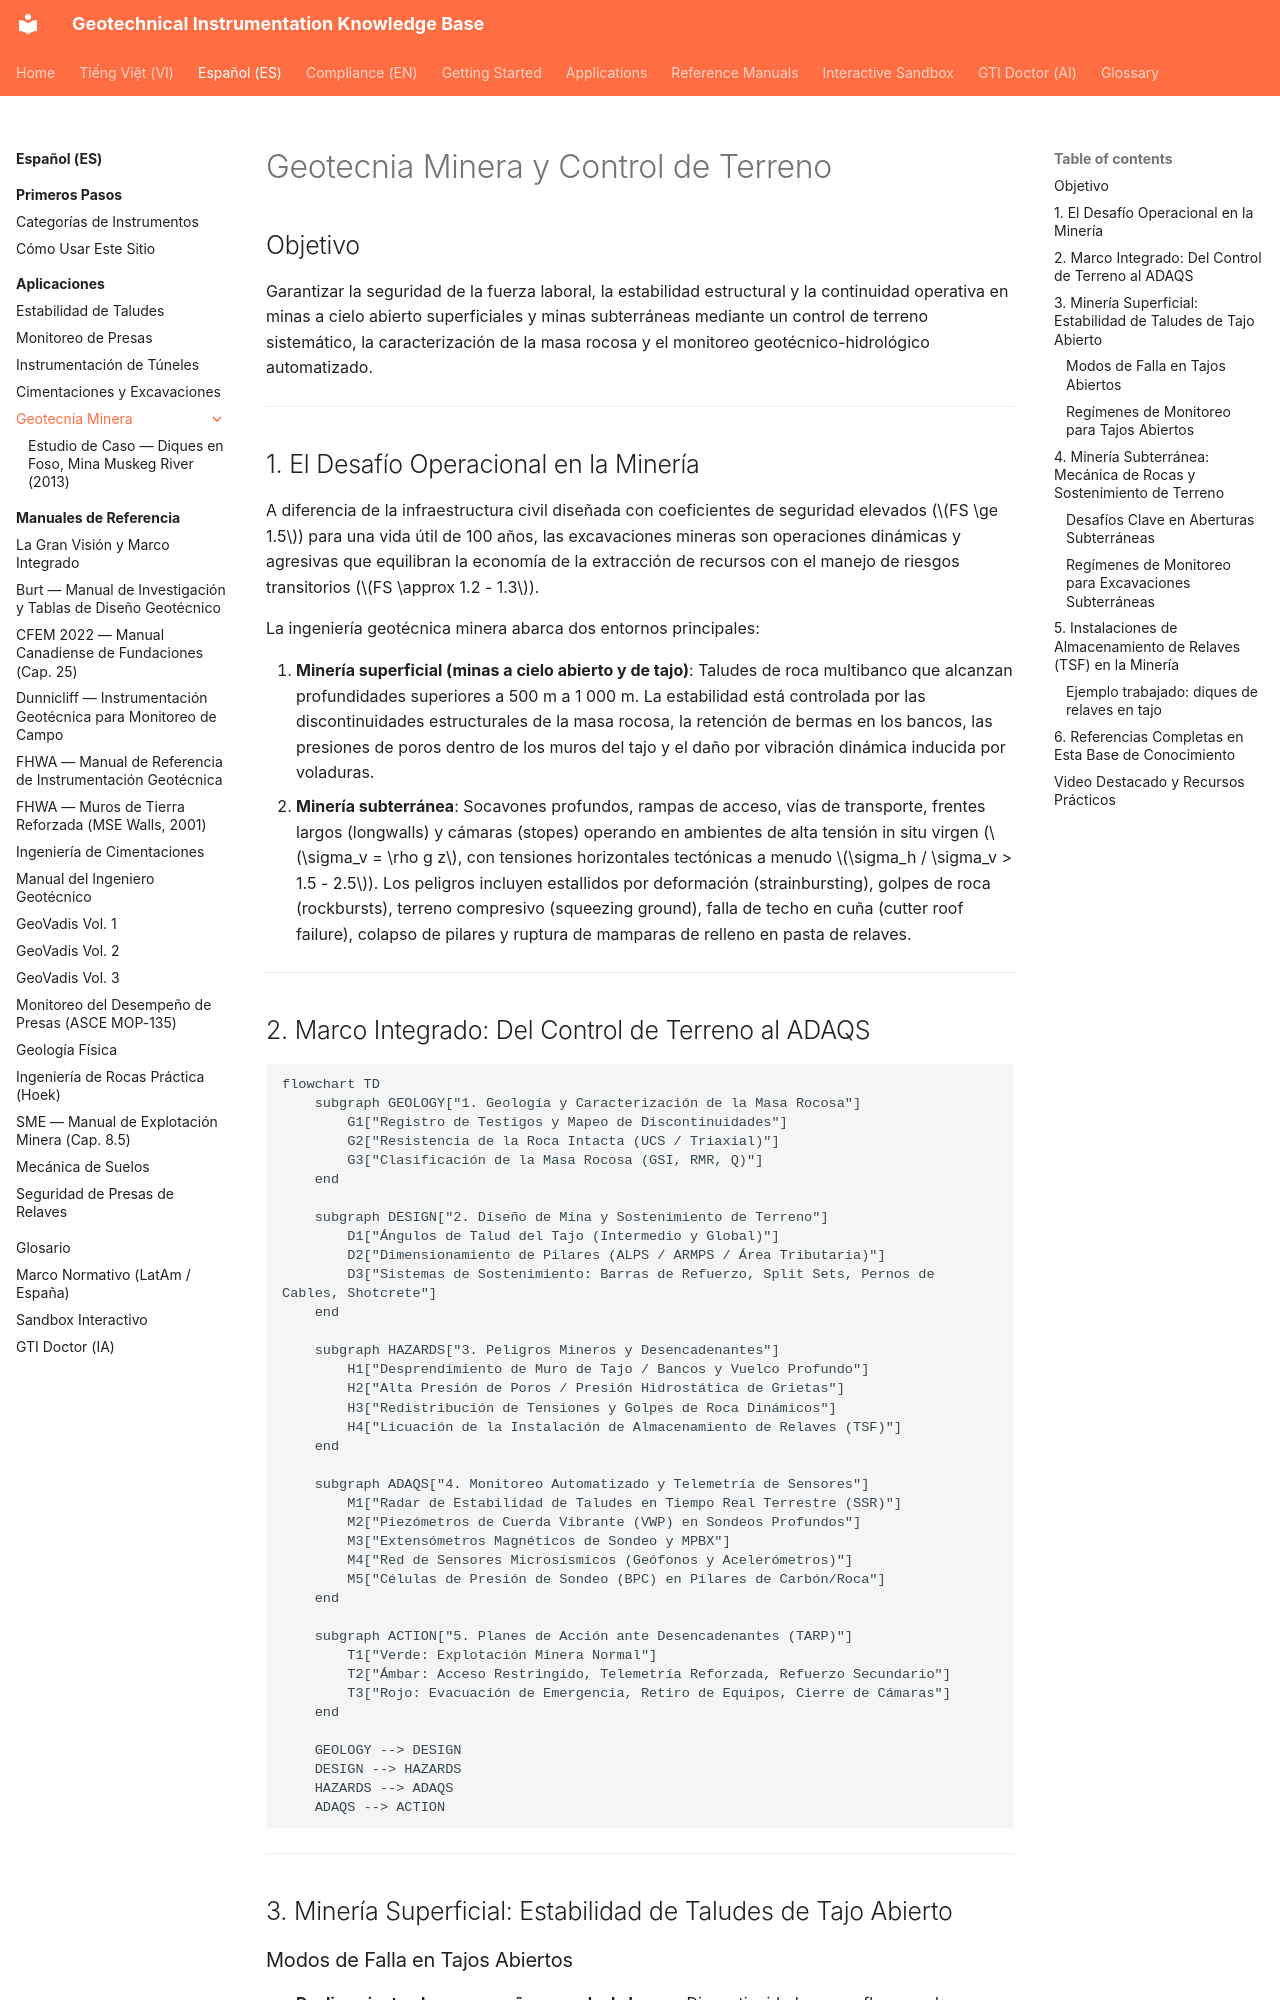

repository: geoinst/geoinst.github.io · page: es/applications/mining/index.html · generator: mkdocs

---
lang: es
lang_alt: applications/mining/
---

# Geotecnia Minera y Control de Terreno

## Objetivo

Garantizar la seguridad de la fuerza laboral, la estabilidad estructural y la continuidad operativa en minas a cielo abierto superficiales y minas subterráneas mediante un control de terreno sistemático, la caracterización de la masa rocosa y el monitoreo geotécnico-hidrológico automatizado.

---

## 1. El Desafío Operacional en la Minería

A diferencia de la infraestructura civil diseñada con coeficientes de seguridad elevados ($FS \ge 1.5$) para una vida útil de 100 años, las excavaciones mineras son operaciones dinámicas y agresivas que equilibran la economía de la extracción de recursos con el manejo de riesgos transitorios ($FS \approx 1.2 - 1.3$).

La ingeniería geotécnica minera abarca dos entornos principales:

1. **Minería superficial (minas a cielo abierto y de tajo)**: Taludes de roca multibanco que alcanzan profundidades superiores a 500 m a 1 000 m. La estabilidad está controlada por las discontinuidades estructurales de la masa rocosa, la retención de bermas en los bancos, las presiones de poros dentro de los muros del tajo y el daño por vibración dinámica inducida por voladuras.
2. **Minería subterránea**: Socavones profundos, rampas de acceso, vías de transporte, frentes largos (longwalls) y cámaras (stopes) operando en ambientes de alta tensión in situ virgen ($\sigma_v = \rho g z$, con tensiones horizontales tectónicas a menudo $\sigma_h / \sigma_v > 1.5 - 2.5$). Los peligros incluyen estallidos por deformación (strainbursting), golpes de roca (rockbursts), terreno compresivo (squeezing ground), falla de techo en cuña (cutter roof failure), colapso de pilares y ruptura de mamparas de relleno en pasta de relaves.

---

## 2. Marco Integrado: Del Control de Terreno al ADAQS

```mermaid
flowchart TD
    subgraph GEOLOGY["1. Geología y Caracterización de la Masa Rocosa"]
        G1["Registro de Testigos y Mapeo de Discontinuidades"]
        G2["Resistencia de la Roca Intacta (UCS / Triaxial)"]
        G3["Clasificación de la Masa Rocosa (GSI, RMR, Q)"]
    end

    subgraph DESIGN["2. Diseño de Mina y Sostenimiento de Terreno"]
        D1["Ángulos de Talud del Tajo (Intermedio y Global)"]
        D2["Dimensionamiento de Pilares (ALPS / ARMPS / Área Tributaria)"]
        D3["Sistemas de Sostenimiento: Barras de Refuerzo, Split Sets, Pernos de Cables, Shotcrete"]
    end

    subgraph HAZARDS["3. Peligros Mineros y Desencadenantes"]
        H1["Desprendimiento de Muro de Tajo / Bancos y Vuelco Profundo"]
        H2["Alta Presión de Poros / Presión Hidrostática de Grietas"]
        H3["Redistribución de Tensiones y Golpes de Roca Dinámicos"]
        H4["Licuación de la Instalación de Almacenamiento de Relaves (TSF)"]
    end

    subgraph ADAQS["4. Monitoreo Automatizado y Telemetría de Sensores"]
        M1["Radar de Estabilidad de Taludes en Tiempo Real Terrestre (SSR)"]
        M2["Piezómetros de Cuerda Vibrante (VWP) en Sondeos Profundos"]
        M3["Extensómetros Magnéticos de Sondeo y MPBX"]
        M4["Red de Sensores Microsísmicos (Geófonos y Acelerómetros)"]
        M5["Células de Presión de Sondeo (BPC) en Pilares de Carbón/Roca"]
    end

    subgraph ACTION["5. Planes de Acción ante Desencadenantes (TARP)"]
        T1["Verde: Explotación Minera Normal"]
        T2["Ámbar: Acceso Restringido, Telemetría Reforzada, Refuerzo Secundario"]
        T3["Rojo: Evacuación de Emergencia, Retiro de Equipos, Cierre de Cámaras"]
    end

    GEOLOGY --> DESIGN
    DESIGN --> HAZARDS
    HAZARDS --> ADAQS
    ADAQS --> ACTION
```

---

## 3. Minería Superficial: Estabilidad de Taludes de Tajo Abierto
